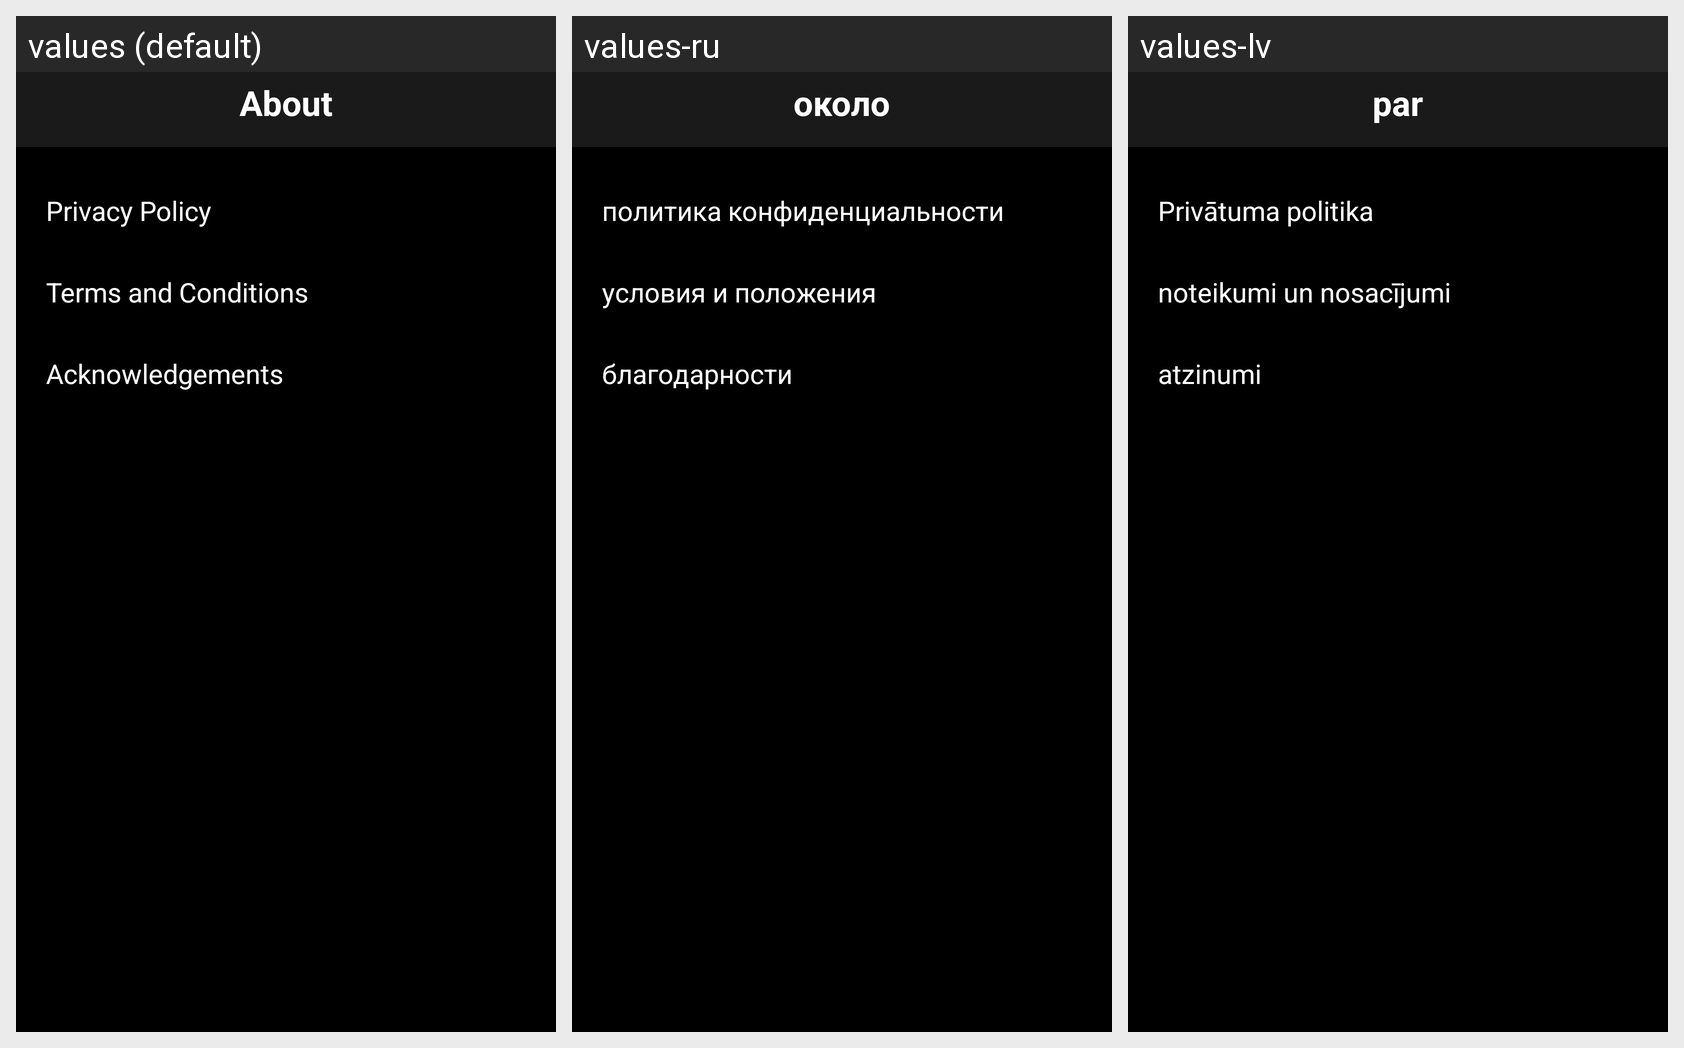

The Android screen above is rendered under several locales of the same app. Produce the string resources it draws, with the default and per-locale values.
Android screen res/layout/activity_about.xml rendered under 3 locales, left to right: values (default), values-ru, values-lv. Device: Nexus 5 (rendered at 1080×1920; each locale shown at half size, 540×960, under a caption strip naming it); theme AppTheme.
Strings drawn on this screen, with the default value and each locale's value (text and hints the layout hard-codes, and strings that could not be matched under every locale, appear in the picture but are not listed):

about
  values: About
  values-ru: около
  values-lv: par

privacyPolicy
  values: Privacy Policy
  values-ru: политика конфиденциальности
  values-lv: Privātuma politika

termsandconditions
  values: Terms and Conditions
  values-ru: условия и положения
  values-lv: noteikumi un nosacījumi

acknowledgement
  values: Acknowledgements
  values-ru: благодарности
  values-lv: atzinumi
